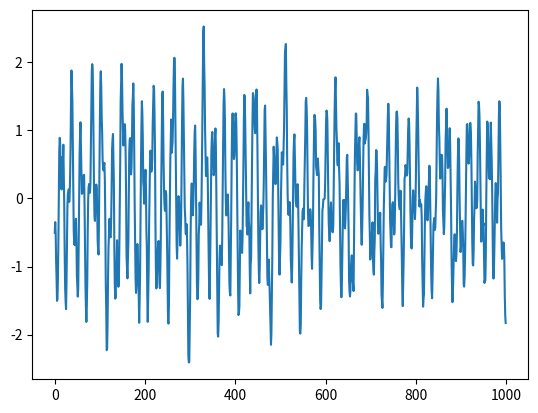

Python code for this plot:
# -*- coding: utf-8 -*-
"""
Created on 2025/08/23 17:09:18
@author: Whenxuan Wang
@email: wwhenxuan@gmail.com
@url: https://github.com/wwhenxuan/S2Generator
"""
__all__ = [
    "generate_arma_samples",
    "generate_nonstationary_sine",
    "generate_variable_frequency_sine",
    "generate_sine_with_local_frequency_changes",
    "generate_triangle_wave",
    "generate_square_wave",
    "generate_sawtooth_wave",
    "generate_damped_oscillation",
    "generate_chirp_signal",
    "generate_impulse_signal",
    "generate_step_signal",
    "generate_ramp_signal",
    "generate_exponential_signal",
    "generate_logarithmic_signal",
    "generate_stock_price",
    "generate_electrocardiogram",
    "generate_electroencephalogram",
]

from typing import Union, Tuple, Optional, Sequence

import numpy as np


def generate_arma_samples(
    seq_length: int,
    phi1: float = 0.6,
    theta1: float = -0.4,
    sigma: float = 0.5,
    return_params: bool = False,
) -> Union[np.ndarray, Tuple[np.ndarray, Tuple[float, float, float]]]:
    """
    Generate an ARMA(1,1) stationary one-dimensional time series.

    :param seq_length: Length of the time series.
    :param phi1: AR(1) coefficient.
    :param theta1: MA(1) coefficient.
    :param sigma: Standard deviation of the white noise.
    :param return_params: Whether to return the parameters used for generation.

    :return: Generated one-dimensional time series. If return_params is True, also returns the parameters (phi1, theta1, sigma).
    """
    if seq_length <= 0:
        raise ValueError("seq_length must be a positive integer")
    if sigma < 0:
        raise ValueError("sigma must be non-negative")

    # Initialize white noise (excitation source) and time series
    eps = np.random.normal(0, sigma, seq_length)  # White noise sequence
    x = np.zeros(seq_length)
    x[0] = eps[0]  # Initial value

    # Recursively generate ARMA(1,1) sequence: Xt = phi1*Xt-1 + eps_t - theta1*eps_t-1
    for t in range(1, seq_length):
        x[t] = phi1 * x[t - 1] + eps[t] - theta1 * eps[t - 1]

    # Return generated sample and parameters
    if return_params:
        return x, (phi1, theta1, sigma)
    return x


def generate_nonstationary_sine(
    seq_length: int,
    freq: float = 2.0,
    sample_rate: Union[int, float] = 100,
    amp: float = 1.5,
    return_params: bool = False,
) -> Union[np.ndarray, Tuple[np.ndarray, float, Union[int, float]]]:
    """Generate a non-stationary sine signal with linear trend.

    :param seq_length: Length of the time series.
    :param freq: Frequency of the sine wave.
    :param sample_rate: Sampling rate of the time series.
    :param amp: Amplitude of the sine wave.
    :param return_params: Whether to return the parameters used for generation.

    :return: Generated one-dimensional non-stationary sine wave, frequency, and sample rate.
    """
    if seq_length <= 0:
        raise ValueError("seq_length must be a positive integer")
    if freq < 0:
        raise ValueError("freq must be non-negative")
    if sample_rate <= 0:
        raise ValueError("sample_rate must be positive")
    if amp < 0:
        raise ValueError("amp must be non-negative")

    t = np.linspace(0, seq_length / sample_rate, seq_length, endpoint=False)
    phase = np.random.uniform(0, 2 * np.pi)

    # Sine signal + linear trend (causing non-stationarity) + small noise
    sine_seq = amp * np.sin(2 * np.pi * freq * t + phase)

    # Linear trend: increases over time, core source of non-stationarity
    trend = 0.1 * t
    noise = np.random.normal(0, 0.05, seq_length)
    nonstationary_seq = sine_seq + trend + noise

    # Return generated sample and parameters
    if return_params:
        return nonstationary_seq, freq, sample_rate
    return nonstationary_seq


def generate_variable_frequency_sine(
    seq_length: int,
    start_freq: float = 1.0,
    end_freq: float = 5.0,
    sample_rate: Union[int, float] = 100,
    amp: float = 1.5,
    noise_std: float = 0.05,
    return_params: bool = False,
) -> Union[np.ndarray, Tuple[np.ndarray, float, float, Union[int, float]]]:
    """Generate a sine signal with time-varying frequency.

    :param seq_length: Length of the time series.
    :param start_freq: Initial frequency of the sine wave.
    :param end_freq: Final frequency of the sine wave.
    :param sample_rate: Sampling rate of the time series.
    :param amp: Amplitude of the sine wave.
    :param noise_std: Standard deviation of the Gaussian noise added to the signal.
    :param return_params: Whether to return the parameters used for generation.

    :return: Generated one-dimensional variable-frequency sine wave, start frequency, end frequency, and sample rate.
    """
    if seq_length <= 0:
        raise ValueError("seq_length must be a positive integer")
    if start_freq < 0 or end_freq < 0:
        raise ValueError("start_freq and end_freq must be non-negative")
    if sample_rate <= 0:
        raise ValueError("sample_rate must be positive")
    if amp < 0:
        raise ValueError("amp must be non-negative")
    if noise_std < 0:
        raise ValueError("noise_std must be non-negative")

    freq_progress = np.linspace(0, 1, seq_length)
    instantaneous_freq = start_freq + (end_freq - start_freq) * freq_progress
    phase = np.random.uniform(0, 2 * np.pi)

    # Integrate instantaneous frequency to keep the sine signal continuous
    instantaneous_phase = (
        phase + 2 * np.pi * np.cumsum(instantaneous_freq) / sample_rate
    )
    sine_seq = amp * np.sin(instantaneous_phase)

    # Add small noise to make generated sample more realistic
    noise = np.random.normal(0, noise_std, seq_length)
    variable_frequency_seq = sine_seq + noise

    # Return generated sample and parameters
    if return_params:
        return variable_frequency_seq, start_freq, end_freq, sample_rate
    return variable_frequency_seq


def generate_sine_with_local_frequency_changes(
    seq_length: int,
    base_freq: float = 2.0,
    sample_rate: Union[int, float] = 100,
    amp: float = 1.5,
    change_positions: Optional[Sequence[float]] = None,
    change_ranges: Optional[Union[float, Sequence[float]]] = None,
    change_percents: Optional[Union[float, Sequence[float]]] = None,
    directions: Optional[Union[str, Sequence[str]]] = None,
    noise_std: float = 0.05,
    return_params: bool = False,
) -> Union[np.ndarray, Tuple[np.ndarray, np.ndarray, float, Union[int, float]]]:
    """Generate a sine signal with local frequency changes.

    The frequency starts from ``base_freq``. Users can specify several sequence
    positions by percentile values, and the frequency will be increased or decreased
    within a local range around each specified position.

    :param seq_length: Length of the time series.
    :param base_freq: Base frequency of the sine wave.
    :param sample_rate: Sampling rate of the time series.
    :param amp: Amplitude of the sine wave.
    :param change_positions: Percentile positions where frequency changes occur.
                             Each value should be in [0, 1], for example 0.3 means
                             30% of the sequence length.
    :param change_ranges: Width of each local change range as a percentage of the
                          sequence length. A scalar applies to all positions.
    :param change_percents: Frequency change percentage for each local range.
                            A scalar applies to all positions. For example, 0.2
                            means a 20% frequency change.
    :param directions: Change direction for each local range. Supported values are
                       ``"increase"`` and ``"decrease"``. A scalar applies to all
                       positions.
    :param noise_std: Standard deviation of the Gaussian noise added to the signal.
    :param return_params: Whether to return the instantaneous frequency sequence
                          and generation parameters.

    :return: Generated one-dimensional sine wave. If return_params is True, also
             returns the instantaneous frequency sequence, base frequency, and sample rate.
    """
    if seq_length <= 0:
        raise ValueError("seq_length must be a positive integer")
    if base_freq < 0:
        raise ValueError("base_freq must be non-negative")
    if sample_rate <= 0:
        raise ValueError("sample_rate must be positive")
    if amp < 0:
        raise ValueError("amp must be non-negative")
    if noise_std < 0:
        raise ValueError("noise_std must be non-negative")

    instantaneous_freq = np.full(seq_length, base_freq, dtype=float)

    if change_positions is not None:
        positions = list(change_positions)
        num_changes = len(positions)

        if change_ranges is None:
            change_ranges_list = [0.1] * num_changes
        elif isinstance(change_ranges, (int, float)):
            change_ranges_list = [float(change_ranges)] * num_changes
        else:
            change_ranges_list = list(change_ranges)

        if change_percents is None:
            change_percents_list = [0.2] * num_changes
        elif isinstance(change_percents, (int, float)):
            change_percents_list = [float(change_percents)] * num_changes
        else:
            change_percents_list = list(change_percents)

        if directions is None:
            directions_list = ["increase"] * num_changes
        elif isinstance(directions, str):
            directions_list = [directions] * num_changes
        else:
            directions_list = list(directions)

        if not (
            len(change_ranges_list)
            == len(change_percents_list)
            == len(directions_list)
            == num_changes
        ):
            raise ValueError(
                "change_positions, change_ranges, change_percents, and directions must have the same length"
            )

        for position, range_percent, change_percent, direction in zip(
            positions, change_ranges_list, change_percents_list, directions_list
        ):
            if not 0 <= position <= 1:
                raise ValueError("each value in change_positions must be in [0, 1]")
            if not 0 < range_percent <= 1:
                raise ValueError("each value in change_ranges must be in (0, 1]")
            if change_percent < 0:
                raise ValueError("each value in change_percents must be non-negative")
            if direction not in {"increase", "decrease"}:
                raise ValueError(
                    "directions must contain only 'increase' or 'decrease'"
                )

            center_idx = int(round(position * (seq_length - 1)))
            half_width = max(1, int(round(range_percent * seq_length / 2)))
            start_idx = max(0, center_idx - half_width)
            end_idx = min(seq_length, center_idx + half_width + 1)

            factor = (
                1.0 + change_percent
                if direction == "increase"
                else 1.0 - change_percent
            )
            factor = max(0.0, factor)
            instantaneous_freq[start_idx:end_idx] *= factor

    phase = np.random.uniform(0, 2 * np.pi)

    # Integrate instantaneous frequency to keep the sine signal continuous
    instantaneous_phase = (
        phase + 2 * np.pi * np.cumsum(instantaneous_freq) / sample_rate
    )
    sine_seq = amp * np.sin(instantaneous_phase)

    # Add small noise to make generated sample more realistic
    noise = np.random.normal(0, noise_std, seq_length)
    sample = sine_seq + noise

    # Return generated sample and parameters
    if return_params:
        return sample, instantaneous_freq, base_freq, sample_rate
    return sample


def generate_triangle_wave(
    seq_length: int,
    freq: float = 2.0,
    sample_rate: Union[int, float] = 100,
    amp: float = 1.5,
    noise_std: float = 0.05,
    return_params: bool = False,
) -> Union[np.ndarray, Tuple[np.ndarray, float, Union[int, float]]]:
    """Generate a one-dimensional triangle wave signal.

    :param seq_length: Length of the time series.
    :param freq: Frequency of the triangle wave.
    :param sample_rate: Sampling rate of the time series.
    :param amp: Amplitude of the triangle wave.
    :param noise_std: Standard deviation of the Gaussian noise added to the signal.
    :param return_params: Whether to return the parameters used for generation.

    :return: Generated one-dimensional triangle wave, frequency, and sample rate.
    """
    if seq_length <= 0:
        raise ValueError("seq_length must be a positive integer")
    if freq < 0:
        raise ValueError("freq must be non-negative")
    if sample_rate <= 0:
        raise ValueError("sample_rate must be positive")
    if amp < 0:
        raise ValueError("amp must be non-negative")
    if noise_std < 0:
        raise ValueError("noise_std must be non-negative")

    t = np.linspace(0, seq_length / sample_rate, seq_length, endpoint=False)
    phase = np.random.uniform(0, 1)

    # Generate a triangle wave in the range [-amp, amp]
    cycle_position = (freq * t + phase) % 1
    triangle_seq = amp * (4 * np.abs(cycle_position - 0.5) - 1)

    # Add small noise to make generated sample more realistic
    noise = np.random.normal(0, noise_std, seq_length)
    triangle_sample = triangle_seq + noise

    # Return generated sample and parameters
    if return_params:
        return triangle_sample, freq, sample_rate
    return triangle_sample


def generate_square_wave(
    seq_length: int,
    freq: float = 2.0,
    sample_rate: Union[int, float] = 100,
    amp: float = 1.5,
    duty_cycle: float = 0.5,
    noise_std: float = 0.05,
    return_params: bool = False,
) -> Union[np.ndarray, Tuple[np.ndarray, float, Union[int, float]]]:
    """Generate a one-dimensional square wave signal.

    :param seq_length: Length of the time series.
    :param freq: Frequency of the square wave.
    :param sample_rate: Sampling rate of the time series.
    :param amp: Amplitude of the square wave.
    :param duty_cycle: Fraction of each cycle where the signal stays at the positive amplitude.
    :param noise_std: Standard deviation of the Gaussian noise added to the signal.
    :param return_params: Whether to return the parameters used for generation.

    :return: Generated one-dimensional square wave, frequency, and sample rate.
    """
    if seq_length <= 0:
        raise ValueError("seq_length must be a positive integer")
    if freq < 0:
        raise ValueError("freq must be non-negative")
    if sample_rate <= 0:
        raise ValueError("sample_rate must be positive")
    if amp < 0:
        raise ValueError("amp must be non-negative")
    if not 0 < duty_cycle < 1:
        raise ValueError("duty_cycle must be in (0, 1)")
    if noise_std < 0:
        raise ValueError("noise_std must be non-negative")

    t = np.linspace(0, seq_length / sample_rate, seq_length, endpoint=False)
    phase = np.random.uniform(0, 1)

    # Generate a square wave in the range [-amp, amp]
    cycle_position = (freq * t + phase) % 1
    square_seq = np.where(cycle_position < duty_cycle, amp, -amp)

    # Add small noise to make generated sample more realistic
    noise = np.random.normal(0, noise_std, seq_length)
    square_sample = square_seq + noise

    # Return generated sample and parameters
    if return_params:
        return square_sample, freq, sample_rate
    return square_sample


def generate_sawtooth_wave(
    seq_length: int,
    freq: float = 2.0,
    sample_rate: Union[int, float] = 100,
    amp: float = 1.5,
    width: float = 1.0,
    noise_std: float = 0.05,
    return_params: bool = False,
) -> Union[np.ndarray, Tuple[np.ndarray, float, Union[int, float]]]:
    """Generate a one-dimensional sawtooth wave signal.

    :param seq_length: Length of the time series.
    :param freq: Frequency of the sawtooth wave.
    :param sample_rate: Sampling rate of the time series.
    :param amp: Amplitude of the sawtooth wave.
    :param width: Fraction of each cycle used for the rising ramp. A value of 1.0
                  produces a standard rising sawtooth wave, while 0.0 produces a
                  falling sawtooth wave.
    :param noise_std: Standard deviation of the Gaussian noise added to the signal.
    :param return_params: Whether to return the parameters used for generation.

    :return: Generated one-dimensional sawtooth wave, frequency, and sample rate.
    """
    if seq_length <= 0:
        raise ValueError("seq_length must be a positive integer")
    if freq < 0:
        raise ValueError("freq must be non-negative")
    if sample_rate <= 0:
        raise ValueError("sample_rate must be positive")
    if amp < 0:
        raise ValueError("amp must be non-negative")
    if not 0 <= width <= 1:
        raise ValueError("width must be in [0, 1]")
    if noise_std < 0:
        raise ValueError("noise_std must be non-negative")

    t = np.linspace(0, seq_length / sample_rate, seq_length, endpoint=False)
    phase = np.random.uniform(0, 1)

    # Generate a sawtooth wave in the range [-amp, amp]
    cycle_position = (freq * t + phase) % 1
    if width == 0:
        sawtooth_seq = amp * (1 - 2 * cycle_position)
    elif width == 1:
        sawtooth_seq = amp * (2 * cycle_position - 1)
    else:
        sawtooth_seq = amp * np.where(
            cycle_position < width,
            2 * cycle_position / width - 1,
            1 - 2 * (cycle_position - width) / (1 - width),
        )

    # Add small noise to make generated sample more realistic
    noise = np.random.normal(0, noise_std, seq_length)
    sawtooth_sample = sawtooth_seq + noise

    # Return generated sample and parameters
    if return_params:
        return sawtooth_sample, freq, sample_rate
    return sawtooth_sample


def generate_damped_oscillation(
    seq_length: int,
    freq: float = 2.0,
    damping_factor: float = 0.05,
    sample_rate: Union[int, float] = 100,
    amp: float = 1.5,
    noise_std: float = 0.05,
    flip: bool = False,
    return_params: bool = False,
) -> Union[np.ndarray, Tuple[np.ndarray, float, float, Union[int, float], bool]]:
    """Generate a one-dimensional damped oscillation signal.

    A damped oscillation is formed by multiplying a sine wave by an exponential
    decay envelope, so the amplitude gradually decreases over time.

    :param seq_length: Length of the time series.
    :param freq: Frequency of the oscillation.
    :param damping_factor: Exponential damping factor controlling how quickly the amplitude decays.
    :param sample_rate: Sampling rate of the time series.
    :param amp: Initial amplitude of the oscillation.
    :param noise_std: Standard deviation of the Gaussian noise added to the signal.
    :param flip: Whether to flip the damping direction so the envelope grows over time.
    :param return_params: Whether to return the parameters used for generation.

    :return: Generated one-dimensional damped oscillation, frequency, damping factor, sample rate, and flip flag.
    """
    if seq_length <= 0:
        raise ValueError("seq_length must be a positive integer")
    if freq < 0:
        raise ValueError("freq must be non-negative")
    if damping_factor < 0:
        raise ValueError("damping_factor must be non-negative")
    if sample_rate <= 0:
        raise ValueError("sample_rate must be positive")
    if amp < 0:
        raise ValueError("amp must be non-negative")
    if noise_std < 0:
        raise ValueError("noise_std must be non-negative")

    t = np.linspace(0, seq_length / sample_rate, seq_length, endpoint=False)
    phase = np.random.uniform(0, 2 * np.pi)

    # Generate exponential damping envelope and optionally flip its direction
    envelope = np.exp(-damping_factor * t)
    damped_seq = amp * envelope * np.sin(2 * np.pi * freq * t + phase)

    # Add small noise to make generated sample more realistic
    noise = np.random.normal(0, noise_std, seq_length)
    damped_sample = damped_seq + noise

    # Return generated sample and parameters
    if return_params:
        if flip:
            return np.flip(damped_sample), freq, damping_factor, sample_rate, flip
        else:
            return damped_sample, freq, damping_factor, sample_rate, flip

    if flip:
        return np.flip(damped_sample)
    else:
        return damped_sample


def generate_chirp_signal(
    seq_length: int,
    start_freq: float = 1.0,
    end_freq: float = 10.0,
    sample_rate: Union[int, float] = 100,
    amp: float = 1.5,
    noise_std: float = 0.05,
    return_params: bool = False,
) -> Union[np.ndarray, Tuple[np.ndarray, float, float, Union[int, float]]]:
    """Generate a one-dimensional chirp signal.

    :param seq_length: Length of the time series.
    :param start_freq: Starting frequency of the chirp signal.
    :param end_freq: Ending frequency of the chirp signal.
    :param sample_rate: Sampling rate of the time series.
    :param amp: Amplitude of the chirp signal.
    :param noise_std: Standard deviation of the Gaussian noise added to the signal.
    :param return_params: Whether to return the parameters used for generation.

    :return: Generated one-dimensional chirp signal. If return_params is True,
             also returns the start frequency, end frequency, and sample rate.
    """
    if seq_length <= 0:
        raise ValueError("seq_length must be a positive integer")
    if start_freq < 0 or end_freq < 0:
        raise ValueError("start_freq and end_freq must be non-negative")
    if sample_rate <= 0:
        raise ValueError("sample_rate must be positive")
    if amp < 0:
        raise ValueError("amp must be non-negative")
    if noise_std < 0:
        raise ValueError("noise_std must be non-negative")

    t = np.linspace(0, seq_length / sample_rate, seq_length, endpoint=False)
    phase = np.random.uniform(0, 2 * np.pi)
    freq_slope = (end_freq - start_freq) / (seq_length / sample_rate)

    # Generate chirp signal with linearly varying instantaneous frequency
    chirp_phase = 2 * np.pi * (start_freq * t + 0.5 * freq_slope * t**2) + phase
    chirp_seq = amp * np.sin(chirp_phase)

    # Add small noise to make generated sample more realistic
    noise = np.random.normal(0, noise_std, seq_length)
    chirp_sample = chirp_seq + noise

    # Return generated sample and parameters
    if return_params:
        return chirp_sample, start_freq, end_freq, sample_rate
    return chirp_sample


def generate_impulse_signal(
    seq_length: int,
    impulse_position: Union[float, Sequence[float]] = 0.5,
    impulse_width: int = 2,
    impulse_amp: float = 1.5,
    background_value: float = 0.0,
    noise_std: float = 0.05,
    return_params: bool = False,
) -> Union[np.ndarray, Tuple[np.ndarray, Sequence[float], int, float]]:
    """Generate a one-dimensional impulse signal.

    :param seq_length: Length of the time series.
    :param impulse_position: Relative impulse center position or positions in [0, 1].
                             For example, 0.5 places the impulse near the middle,
                             and [0.2, 0.5, 0.8] places impulses at multiple positions.
    :param impulse_width: Width of each impulse in number of samples.
    :param impulse_amp: Amplitude added within each impulse region.
    :param background_value: Background value outside the impulse regions.
    :param noise_std: Standard deviation of the Gaussian noise added to the signal.
    :param return_params: Whether to return the parameters used for generation.

    :return: Generated one-dimensional impulse signal. If return_params is True,
             also returns the impulse positions, impulse width, and impulse amplitude.
    """
    if seq_length <= 0:
        raise ValueError("seq_length must be a positive integer")
    if isinstance(impulse_position, (int, float)):
        impulse_positions = [float(impulse_position)]
    else:
        impulse_positions = list(impulse_position)
    if len(impulse_positions) == 0:
        raise ValueError("impulse_position must contain at least one position")
    if any(not 0 <= position <= 1 for position in impulse_positions):
        raise ValueError("each value in impulse_position must be in [0, 1]")
    if impulse_width <= 0:
        raise ValueError("impulse_width must be a positive integer")
    if noise_std < 0:
        raise ValueError("noise_std must be non-negative")

    impulse_sample = np.full(seq_length, background_value, dtype=float)
    half_width = impulse_width // 2

    for position in impulse_positions:
        center_idx = int(round(position * (seq_length - 1)))
        start_idx = max(0, center_idx - half_width)
        end_idx = min(seq_length, start_idx + impulse_width)
        start_idx = max(0, end_idx - impulse_width)

        # Add impulse in the selected local region
        impulse_sample[start_idx:end_idx] += impulse_amp

    # Add small noise to make generated sample more realistic
    noise = np.random.normal(0, noise_std, seq_length)
    impulse_sample = impulse_sample + noise

    # Return generated sample and parameters
    if return_params:
        return impulse_sample, impulse_positions, impulse_width, impulse_amp
    return impulse_sample


def generate_step_signal(
    seq_length: int,
    step_position: Union[float, Sequence[float]] = 0.5,
    step_height: Union[float, Sequence[float]] = 1.0,
    base_value: float = 0.0,
    noise_std: float = 0.05,
    flip: bool = False,
    return_params: bool = False,
) -> Union[np.ndarray, Tuple[np.ndarray, Sequence[float], Sequence[float]]]:
    """Generate a one-dimensional step signal.

    :param seq_length: Length of the time series.
    :param step_position: Relative step position or positions in [0, 1].
                          For example, 0.5 places a step near the middle,
                          and [0.2, 0.5, 0.8] creates multiple step changes.
    :param step_height: Height change applied at each step position. A scalar
                        applies the same step height to all positions.
    :param base_value: Initial background value before any step occurs.
    :param noise_std: Standard deviation of the Gaussian noise added to the signal.
    :param flip: Whether to flip the step signal so the step height increases over time.
    :param return_params: Whether to return the parameters used for generation.

    :return: Generated one-dimensional step signal. If return_params is True,
             also returns the step positions and step heights.
    """
    if seq_length <= 0:
        raise ValueError("seq_length must be a positive integer")
    if isinstance(step_position, (int, float)):
        step_positions = [float(step_position)]
    else:
        step_positions = list(step_position)
    if len(step_positions) == 0:
        raise ValueError("step_position must contain at least one position")
    if any(not 0 <= position <= 1 for position in step_positions):
        raise ValueError("each value in step_position must be in [0, 1]")
    if noise_std < 0:
        raise ValueError("noise_std must be non-negative")

    if isinstance(step_height, (int, float)):
        step_heights = [float(step_height)] * len(step_positions)
    else:
        step_heights = list(step_height)
    if len(step_heights) != len(step_positions):
        raise ValueError("step_position and step_height must have the same length")

    step_sample = np.full(seq_length, base_value, dtype=float)
    sorted_steps = sorted(zip(step_positions, step_heights), key=lambda item: item[0])

    for position, height in sorted_steps:
        step_idx = int(round(position * (seq_length - 1)))
        step_sample[step_idx:] += height

    # Add small noise to make generated sample more realistic
    noise = np.random.normal(0, noise_std, seq_length)
    step_sample = step_sample + noise

    if flip:
        step_sample = np.flip(step_sample)

    # Return generated sample and parameters
    if return_params:
        return (
            step_sample,
            [item[0] for item in sorted_steps],
            [item[1] for item in sorted_steps],
        )
    return step_sample


def generate_ramp_signal(
    seq_length: int,
    start_position: Union[float, Sequence[float]] = 0.0,
    end_position: Union[float, Sequence[float]] = 1.0,
    ramp_height: Union[float, Sequence[float]] = 1.0,
    base_value: float = 0.0,
    noise_std: float = 0.05,
    flip: bool = False,
    return_params: bool = False,
) -> Union[
    np.ndarray,
    Tuple[np.ndarray, Sequence[float], Sequence[float], Sequence[float]],
]:
    """Generate a one-dimensional ramp signal.

    :param seq_length: Length of the time series.
    :param start_position: Relative ramp start position or positions in [0, 1].
                           A scalar creates one ramp, and a sequence creates
                           multiple ramp segments, such as [0.1, 0.5] creates two ramp segments.
    :param end_position: Relative ramp end position or positions in [0, 1].
                         A scalar applies to all ramp segments.
    :param ramp_height: Height change from the start to the end of each ramp.
                        A scalar applies to all ramp segments.
    :param base_value: Initial background value before any ramp is added.
    :param noise_std: Standard deviation of the Gaussian noise added to the signal.
    :param flip: Whether to reverse the generated signal along the time axis.
    :param return_params: Whether to return the parameters used for generation.

    :return: Generated one-dimensional ramp signal. If return_params is True,
             also returns the ramp start positions, end positions, and ramp heights.
    """
    if seq_length <= 0:
        raise ValueError("seq_length must be a positive integer")
    if noise_std < 0:
        raise ValueError("noise_std must be non-negative")

    if isinstance(start_position, (int, float)):
        start_positions = [float(start_position)]
    else:
        start_positions = list(start_position)
    if len(start_positions) == 0:
        raise ValueError("start_position must contain at least one position")
    if any(not 0 <= position <= 1 for position in start_positions):
        raise ValueError("each value in start_position must be in [0, 1]")

    num_ramps = len(start_positions)

    if isinstance(end_position, (int, float)):
        end_positions = [float(end_position)] * num_ramps
    else:
        end_positions = list(end_position)
    if len(end_positions) != num_ramps:
        raise ValueError("start_position and end_position must have the same length")
    if any(not 0 <= position <= 1 for position in end_positions):
        raise ValueError("each value in end_position must be in [0, 1]")

    if isinstance(ramp_height, (int, float)):
        ramp_heights = [float(ramp_height)] * num_ramps
    else:
        ramp_heights = list(ramp_height)
    if len(ramp_heights) != num_ramps:
        raise ValueError("start_position and ramp_height must have the same length")

    ramp_sample = np.full(seq_length, base_value, dtype=float)

    for start, end, height in zip(start_positions, end_positions, ramp_heights):
        start_idx = int(round(start * (seq_length - 1)))
        end_idx = int(round(end * (seq_length - 1)))

        if start_idx == end_idx:
            ramp_sample[start_idx:] += height
            continue

        segment_start = min(start_idx, end_idx)
        segment_end = max(start_idx, end_idx)
        segment_length = segment_end - segment_start + 1
        ramp_values = np.linspace(0, height, segment_length)
        if end_idx < start_idx:
            ramp_values = ramp_values[::-1]

        ramp_sample[segment_start : segment_end + 1] += ramp_values
        ramp_sample[segment_end + 1 :] += height

    # Add small noise to make generated sample more realistic
    noise = np.random.normal(0, noise_std, seq_length)
    ramp_sample = ramp_sample + noise

    if flip:
        ramp_sample = np.flip(ramp_sample)

    # Return generated sample and parameters
    if return_params:
        return ramp_sample, start_positions, end_positions, ramp_heights
    return ramp_sample


def generate_exponential_signal(
    seq_length: int,
    growth_rate: float = 1.0,
    sample_rate: Union[int, float] = 100,
    amp: float = 1.0,
    offset: float = 0.0,
    decay: bool = False,
    normalize: bool = False,
    noise_std: float = 0.05,
    return_params: bool = False,
) -> Union[np.ndarray, Tuple[np.ndarray, float, Union[int, float], float, float, bool]]:
    """Generate a one-dimensional exponential signal.

    :param seq_length: Length of the time series.
    :param growth_rate: Exponential growth or decay rate.
    :param sample_rate: Sampling rate of the time series.
    :param amp: Amplitude multiplier of the exponential signal.
    :param offset: Constant offset added to the signal.
    :param decay: Whether to generate an exponential decay signal instead of a growth signal.
    :param normalize: Whether to normalize the exponential component to [0, 1] before applying amp and offset.
    :param noise_std: Standard deviation of the Gaussian noise added to the signal.
    :param return_params: Whether to return the parameters used for generation.

    :return: Generated one-dimensional exponential signal. If return_params is True,
             also returns growth rate, sample rate, amplitude, offset, and decay flag.
    """
    if seq_length <= 0:
        raise ValueError("seq_length must be a positive integer")
    if sample_rate <= 0:
        raise ValueError("sample_rate must be positive")
    if amp < 0:
        raise ValueError("amp must be non-negative")
    if noise_std < 0:
        raise ValueError("noise_std must be non-negative")

    t = np.linspace(0, seq_length / sample_rate, seq_length, endpoint=False)
    exponent = -growth_rate * t if decay else growth_rate * t
    exponential_seq = np.exp(exponent)

    if normalize:
        seq_min = np.min(exponential_seq)
        seq_max = np.max(exponential_seq)
        if seq_max > seq_min:
            exponential_seq = (exponential_seq - seq_min) / (seq_max - seq_min)

    exponential_sample = amp * exponential_seq + offset

    # Add small noise to make generated sample more realistic
    noise = np.random.normal(0, noise_std, seq_length)
    exponential_sample = exponential_sample + noise

    # Return generated sample and parameters
    if return_params:
        return exponential_sample, growth_rate, sample_rate, amp, offset, decay
    return exponential_sample


def generate_logarithmic_signal(
    seq_length: int,
    sample_rate: Union[int, float] = 100,
    amp: float = 1.5,
    offset: float = 0.0,
    log_base: float = np.e,
    growth_rate: float = 1.0,
    shift: float = 1.0,
    normalize: bool = False,
    noise_std: float = 0.05,
    return_params: bool = False,
) -> Union[
    np.ndarray,
    Tuple[np.ndarray, Union[int, float], float, float, float, float],
]:
    """Generate a one-dimensional logarithmic signal.

    :param seq_length: Length of the time series.
    :param sample_rate: Sampling rate of the time series.
    :param amp: Amplitude multiplier of the logarithmic signal.
    :param offset: Constant offset added to the signal.
    :param log_base: Base of the logarithm. Must be positive and not equal to 1.
    :param growth_rate: Scaling factor applied to time before the logarithm.
    :param shift: Positive shift added inside the logarithm to avoid invalid values.
    :param normalize: Whether to normalize the logarithmic component to [0, 1] before applying amp and offset.
    :param noise_std: Standard deviation of the Gaussian noise added to the signal.
    :param return_params: Whether to return the parameters used for generation.

    :return: Generated one-dimensional logarithmic signal. If return_params is True,
             also returns sample rate, amplitude, offset, log base, and growth rate.
    """
    if seq_length <= 0:
        raise ValueError("seq_length must be a positive integer")
    if sample_rate <= 0:
        raise ValueError("sample_rate must be positive")
    if amp < 0:
        raise ValueError("amp must be non-negative")
    if noise_std < 0:
        raise ValueError("noise_std must be non-negative")
    if log_base <= 0 or log_base == 1:
        raise ValueError("log_base must be positive and not equal to 1")
    if growth_rate <= 0:
        raise ValueError("growth_rate must be positive")
    if shift <= 0:
        raise ValueError("shift must be positive")

    t = np.linspace(0, seq_length / sample_rate, seq_length, endpoint=False)
    log_argument = growth_rate * t + shift
    logarithmic_seq = np.log(log_argument) / np.log(log_base)

    if normalize:
        seq_min = np.min(logarithmic_seq)
        seq_max = np.max(logarithmic_seq)
        if seq_max > seq_min:
            logarithmic_seq = (logarithmic_seq - seq_min) / (seq_max - seq_min)

    logarithmic_sample = amp * logarithmic_seq + offset

    # Add small noise to make generated sample more realistic
    noise = np.random.normal(0, noise_std, seq_length)
    logarithmic_sample = logarithmic_sample + noise

    # Return generated sample and parameters
    if return_params:
        return logarithmic_sample, sample_rate, amp, offset, log_base, growth_rate
    return logarithmic_sample


def generate_stock_price(
    seq_length: int,
    initial_price: float = 100.0,
    drift: float = 0.0005,
    volatility: float = 0.02,
    jump_probability: float = 0.01,
    jump_scale: float = 0.08,
    trend_strength: float = 0.0,
    noise_std: float = 0.0,
    return_params: bool = False,
) -> Union[np.ndarray, Tuple[np.ndarray, float, float, float, float]]:
    """Generate a one-dimensional simulated stock price series.

    The stock price is generated using a geometric random walk with optional
    jump events and a deterministic trend component, which can imitate common
    characteristics of stock price fluctuations.

    :param seq_length: Length of the time series.
    :param initial_price: Initial stock price.
    :param drift: Average log-return drift per time step.
    :param volatility: Standard deviation of the random log-return component.
    :param jump_probability: Probability of a jump event at each time step.
    :param jump_scale: Standard deviation of jump magnitudes in log-return space.
    :param trend_strength: Additional deterministic linear trend strength applied to returns.
    :param noise_std: Standard deviation of additive Gaussian observation noise.
    :param return_params: Whether to return the parameters used for generation.

    :return: Generated one-dimensional stock price series. If return_params is True,
             also returns the initial price, drift, volatility, and jump probability.
    """
    if seq_length <= 0:
        raise ValueError("seq_length must be a positive integer")
    if initial_price <= 0:
        raise ValueError("initial_price must be positive")
    if volatility < 0:
        raise ValueError("volatility must be non-negative")
    if not 0 <= jump_probability <= 1:
        raise ValueError("jump_probability must be in [0, 1]")
    if jump_scale < 0:
        raise ValueError("jump_scale must be non-negative")
    if noise_std < 0:
        raise ValueError("noise_std must be non-negative")

    prices = np.zeros(seq_length, dtype=float)
    prices[0] = initial_price

    trend_component = np.linspace(0, trend_strength, seq_length)
    random_returns = np.random.normal(drift, volatility, seq_length - 1)
    jump_flags = np.random.rand(seq_length - 1) < jump_probability
    jump_returns = np.random.normal(0, jump_scale, seq_length - 1) * jump_flags
    total_returns = random_returns + jump_returns + trend_component[1:]

    for i in range(1, seq_length):
        prices[i] = prices[i - 1] * np.exp(total_returns[i - 1])

    if noise_std > 0:
        prices = prices + np.random.normal(0, noise_std, seq_length)
        prices = np.maximum(prices, 1e-8)

    # Return generated sample and parameters
    if return_params:
        return prices, initial_price, drift, volatility, jump_probability
    return prices


def generate_electrocardiogram(
    seq_length: int,
    heart_rate: float = 72.0,
    sample_rate: Union[int, float] = 250,
    amp: float = 1.0,
    noise_std: float = 0.01,
    baseline_wander_amp: float = 0.05,
    return_params: bool = False,
) -> Union[np.ndarray, Tuple[np.ndarray, float, Union[int, float], float]]:
    """Generate a one-dimensional simulated electrocardiogram (ECG) signal.

    The ECG waveform is synthesized beat-by-beat using a sum of Gaussian
    components corresponding to the P wave, Q wave, R wave, S wave, and T wave,
    with optional baseline wander and additive Gaussian noise.

    :param seq_length: Length of the time series.
    :param heart_rate: Heart rate in beats per minute.
    :param sample_rate: Sampling rate of the time series.
    :param amp: Global amplitude scaling factor of the ECG waveform.
    :param noise_std: Standard deviation of additive Gaussian noise.
    :param baseline_wander_amp: Amplitude of low-frequency baseline wander.
    :param return_params: Whether to return the parameters used for generation.

    :return: Generated one-dimensional ECG signal. If return_params is True,
             also returns the heart rate, sample rate, and amplitude.
    """
    if seq_length <= 0:
        raise ValueError("seq_length must be a positive integer")
    if heart_rate <= 0:
        raise ValueError("heart_rate must be positive")
    if sample_rate <= 0:
        raise ValueError("sample_rate must be positive")
    if amp < 0:
        raise ValueError("amp must be non-negative")
    if noise_std < 0:
        raise ValueError("noise_std must be non-negative")
    if baseline_wander_amp < 0:
        raise ValueError("baseline_wander_amp must be non-negative")

    t = np.arange(seq_length) / sample_rate
    beat_period = 60.0 / heart_rate
    signal = np.zeros(seq_length, dtype=float)

    # A simple physiological template using Gaussian components.
    # Each tuple is (relative_position, relative_width, relative_amplitude).
    wave_components = [
        (0.18, 0.040, 0.12),  # P wave
        (0.36, 0.012, -0.15),  # Q wave
        (0.40, 0.010, 1.00),  # R wave
        (0.44, 0.014, -0.25),  # S wave
        (0.68, 0.080, 0.35),  # T wave
    ]

    beat_starts = np.arange(0.0, t[-1] + beat_period, beat_period)
    for beat_start in beat_starts:
        for rel_pos, rel_width, rel_amp in wave_components:
            center = beat_start + rel_pos * beat_period
            width = max(rel_width * beat_period, 1e-6)
            signal += rel_amp * np.exp(-0.5 * ((t - center) / width) ** 2)

    signal *= amp

    if baseline_wander_amp > 0:
        baseline_freq = np.random.uniform(0.15, 0.35)
        baseline_phase = np.random.uniform(0, 2 * np.pi)
        signal += baseline_wander_amp * np.sin(
            2 * np.pi * baseline_freq * t + baseline_phase
        )

    if noise_std > 0:
        signal += np.random.normal(0, noise_std, seq_length)

    # Return generated sample and parameters
    if return_params:
        return signal, heart_rate, sample_rate, amp
    return signal


def generate_electroencephalogram(
    seq_length: int,
    sample_rate: Union[int, float] = 256,
    amp: float = 1.0,
    alpha_weight: float = 1.0,
    beta_weight: float = 0.6,
    theta_weight: float = 0.4,
    delta_weight: float = 0.25,
    noise_std: float = 0.08,
    return_params: bool = False,
) -> Union[
    np.ndarray,
    Tuple[np.ndarray, Union[int, float], float, float, float, float, float],
]:
    """Generate a one-dimensional simulated electroencephalogram (EEG) signal.

    The EEG waveform is synthesized as a weighted combination of several
    canonical brain-rhythm bands, including delta, theta, alpha, and beta,
    with random phases, slow amplitude modulation, and additive Gaussian noise.

    :param seq_length: Length of the time series.
    :param sample_rate: Sampling rate of the time series.
    :param amp: Global amplitude scaling factor of the EEG waveform.
    :param alpha_weight: Weight of the alpha rhythm component.
    :param beta_weight: Weight of the beta rhythm component.
    :param theta_weight: Weight of the theta rhythm component.
    :param delta_weight: Weight of the delta rhythm component.
    :param noise_std: Standard deviation of additive Gaussian noise.
    :param return_params: Whether to return the parameters used for generation.

    :return: Generated one-dimensional EEG signal. If return_params is True,
             also returns the sample rate, amplitude, alpha weight, beta weight,
             theta weight, and delta weight.
    """
    if seq_length <= 0:
        raise ValueError("seq_length must be a positive integer")
    if sample_rate <= 0:
        raise ValueError("sample_rate must be positive")
    if amp < 0:
        raise ValueError("amp must be non-negative")
    if alpha_weight < 0:
        raise ValueError("alpha_weight must be non-negative")
    if beta_weight < 0:
        raise ValueError("beta_weight must be non-negative")
    if theta_weight < 0:
        raise ValueError("theta_weight must be non-negative")
    if delta_weight < 0:
        raise ValueError("delta_weight must be non-negative")
    if noise_std < 0:
        raise ValueError("noise_std must be non-negative")

    t = np.arange(seq_length) / sample_rate

    alpha_freq = np.random.uniform(8.0, 12.0)
    beta_freq = np.random.uniform(13.0, 30.0)
    theta_freq = np.random.uniform(4.0, 7.0)
    delta_freq = np.random.uniform(0.5, 3.5)

    alpha_phase = np.random.uniform(0, 2 * np.pi)
    beta_phase = np.random.uniform(0, 2 * np.pi)
    theta_phase = np.random.uniform(0, 2 * np.pi)
    delta_phase = np.random.uniform(0, 2 * np.pi)

    alpha_env = 1.0 + 0.20 * np.sin(2 * np.pi * np.random.uniform(0.1, 0.3) * t)
    beta_env = 1.0 + 0.15 * np.sin(2 * np.pi * np.random.uniform(0.2, 0.5) * t)
    theta_env = 1.0 + 0.18 * np.sin(2 * np.pi * np.random.uniform(0.05, 0.2) * t)
    delta_env = 1.0 + 0.12 * np.sin(2 * np.pi * np.random.uniform(0.03, 0.1) * t)

    signal = (
        alpha_weight * alpha_env * np.sin(2 * np.pi * alpha_freq * t + alpha_phase)
        + beta_weight * beta_env * np.sin(2 * np.pi * beta_freq * t + beta_phase)
        + theta_weight * theta_env * np.sin(2 * np.pi * theta_freq * t + theta_phase)
        + delta_weight * delta_env * np.sin(2 * np.pi * delta_freq * t + delta_phase)
    )

    signal *= amp

    if noise_std > 0:
        signal += np.random.normal(0, noise_std, seq_length)

    # Return generated sample and parameters
    if return_params:
        return (
            signal,
            sample_rate,
            amp,
            alpha_weight,
            beta_weight,
            theta_weight,
            delta_weight,
        )
    return signal


if __name__ == "__main__":
    from matplotlib import pyplot as plt

    # sample = generate_ramp_signal(
    #     1000, start_position=[0.1, 0.5], end_position=[0.3, 0.7], ramp_height=[1, -1]
    # )
    # sample = generate_exponential_signal(
    #     1000, growth_rate=0.1, sample_rate=100, amp=1.5, offset=0.5, decay=True
    # )
    # sample = generate_logarithmic_signal(
    #     1000,
    #     sample_rate=10,
    #     amp=4,
    #     offset=0.5,
    #     log_base=10,
    #     growth_rate=1,
    #     noise_std=0.05,
    # )
    # sample = generate_stock_price(1000)
    # sample = generate_electrocardiogram(1000)
    sample = generate_electroencephalogram(1000)
    plt.plot(sample)
    plt.show()
